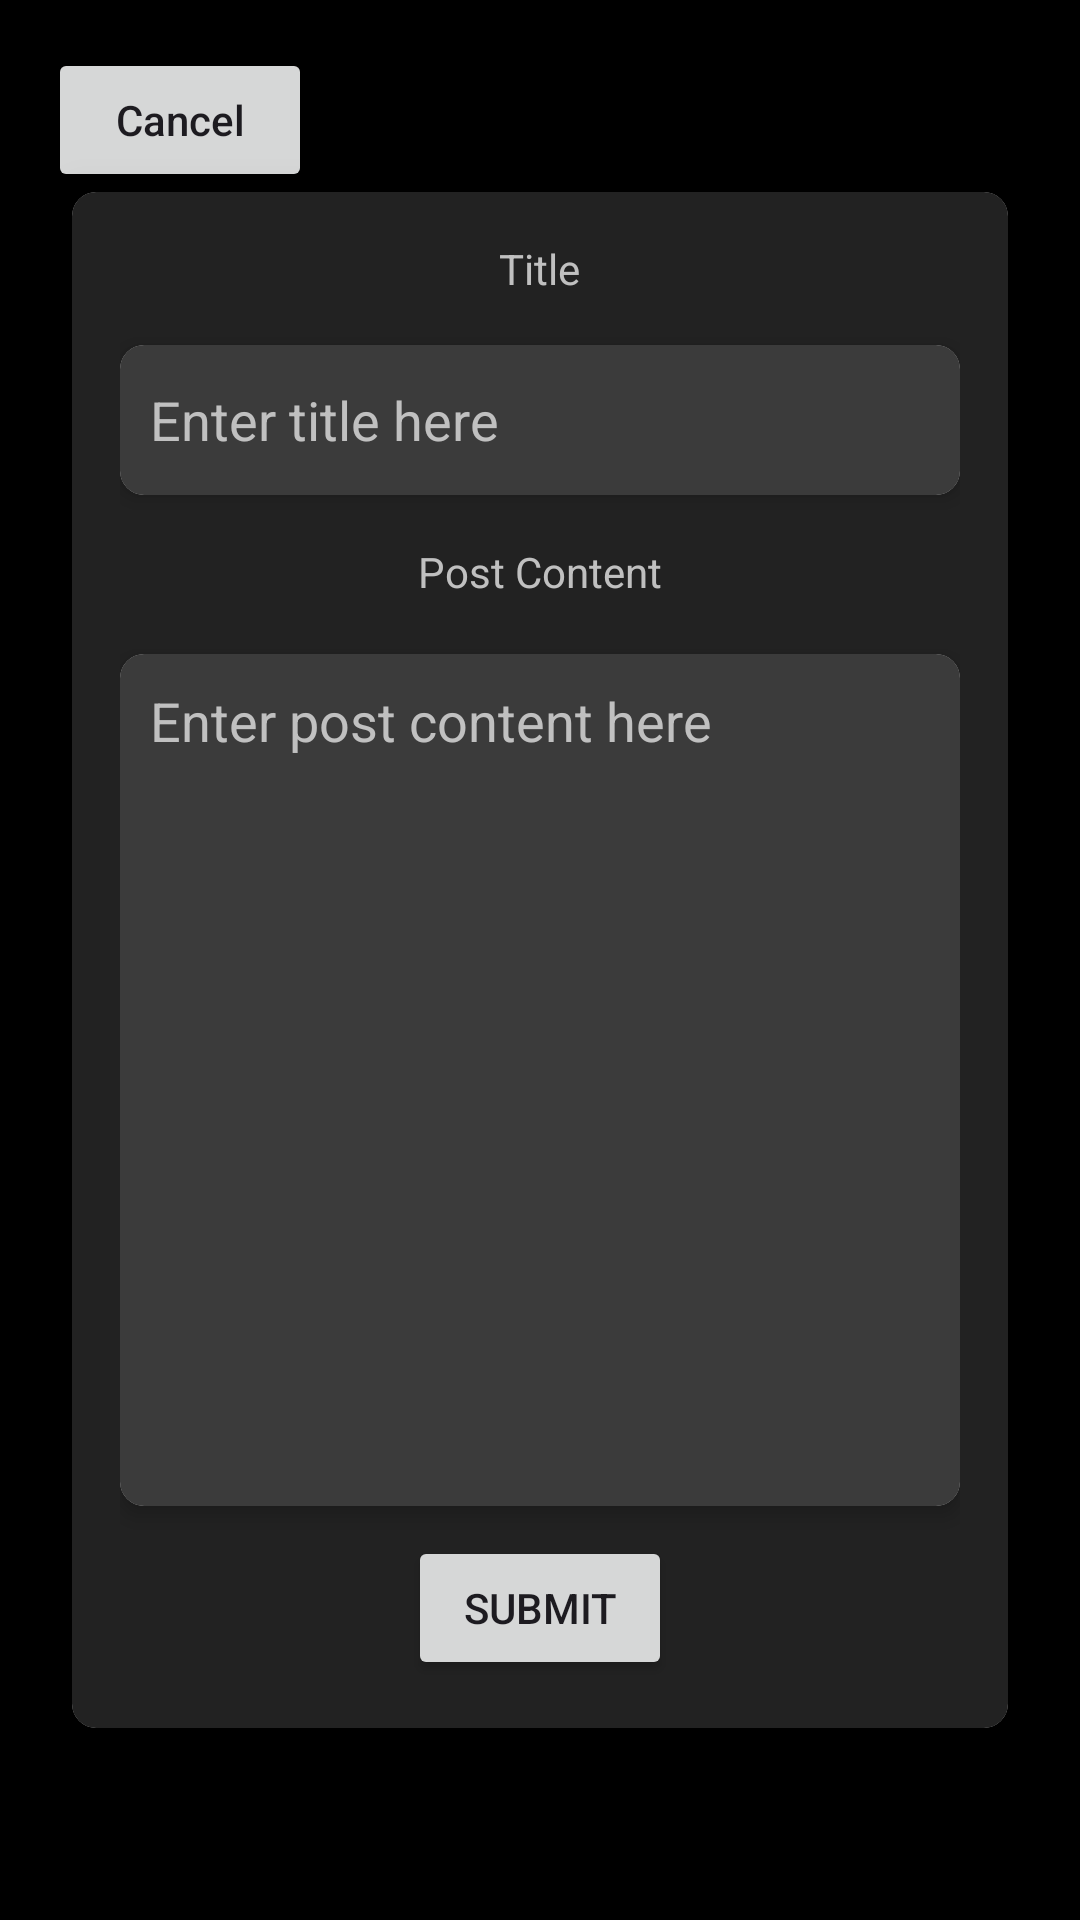

This screen was rendered from an Android layout file. Write that file and the resources it references.
<!-- AndroidManifest.xml: application theme Theme.ConfessionsApp -->
<!-- res/layout/add_post_activity.xml -->
<?xml version="1.0" encoding="utf-8"?>
<androidx.constraintlayout.widget.ConstraintLayout
    xmlns:android="http://schemas.android.com/apk/res/android"
    xmlns:app="http://schemas.android.com/apk/res-auto"
    xmlns:tools="http://schemas.android.com/tools"
    android:layout_width="match_parent"
    android:layout_height="match_parent"
    android:background="@color/black"
    tools:context=".AddPostActivity"
    android:id="@+id/rootLayout">

    <androidx.constraintlayout.widget.Guideline
        android:id="@+id/guideline"
        android:layout_width="wrap_content"
        android:layout_height="wrap_content"
        android:orientation="horizontal"
        app:layout_constraintGuide_percent="0.5" />

    <View
        android:id="@+id/view"
        android:layout_width="match_parent"
        android:layout_height="0dp"
        android:background="@color/black"
        app:layout_constraintBottom_toTopOf="@id/guideline"
        app:layout_constraintEnd_toEndOf="parent"
        app:layout_constraintStart_toStartOf="parent"
        app:layout_constraintTop_toTopOf="parent" />
    <Button
        android:id="@+id/cancelBtn"
        android:layout_width="wrap_content"
        android:layout_height="wrap_content"
        android:layout_marginStart="16dp"
        android:layout_marginTop="16dp"
        android:text="Cancel"
        android:textAllCaps="false"
        app:layout_constraintStart_toStartOf="parent"
        app:layout_constraintTop_toTopOf="parent" />

    <androidx.cardview.widget.CardView
        android:id="@+id/cardView"
        android:layout_width="match_parent"
        android:layout_height="0dp"
        android:layout_marginStart="24dp"
        android:layout_marginEnd="24dp"
        app:layout_constraintBottom_toBottomOf="@id/view"
        app:layout_constraintEnd_toEndOf="parent"
        app:layout_constraintHorizontal_bias="0.5"
        app:layout_constraintStart_toStartOf="parent"
        app:layout_constraintTop_toBottomOf="@id/view"
        app:cardCornerRadius="8dp"
        app:cardElevation="8dp"
        app:layout_constraintHeight_percent="0.8">

        <RelativeLayout
            android:layout_width="match_parent"
            android:layout_height="match_parent"
            android:background="@color/backgroundDarkerColorForConfessions"
            android:gravity="center"
            android:padding="16dp">

            <androidx.cardview.widget.CardView
                android:id="@+id/cardTitleText"
                android:layout_width="match_parent"
                android:layout_height="wrap_content"
                android:layout_below="@id/titleText"
                android:layout_marginBottom="16dp"
                android:background="@color/greyish"
                app:cardCornerRadius="8dp"
                app:cardElevation="4dp">

                <EditText
                    android:id="@+id/titleEdit"
                    style="@style/WhiteText"
                    android:textColorHint="@color/greyish"
                    android:layout_width="match_parent"
                    android:layout_height="50dp"
                    android:hint="Enter title here"
                    android:padding="10dp"
                    android:textColor="@color/greyish"
                    android:background="@color/backgroundDarkColorForConfessions"/>
            </androidx.cardview.widget.CardView>

            <TextView
                android:id="@+id/titleText"
                style="@style/GreyishText"
                android:textColorHint="@color/greyish"
                android:layout_width="wrap_content"
                android:layout_height="wrap_content"
                android:layout_marginBottom="16dp"
                android:layout_centerHorizontal="true"
                android:text="Title" />

            <TextView
                android:id="@+id/postText"
                style="@style/GreyishText"
                android:layout_width="wrap_content"
                android:layout_height="wrap_content"
                android:layout_below="@id/cardTitleText"
                android:layout_marginBottom="8dp"
                android:layout_centerHorizontal="true"
                android:text="Post Content" />

            <androidx.cardview.widget.CardView
                android:layout_width="match_parent"
                android:layout_height="wrap_content"
                android:layout_above="@id/submitBtn"
                android:layout_below="@id/postText"
                android:layout_marginTop="10dp"
                android:layout_marginBottom="10dp"
                android:background="@color/greyish"
                app:cardCornerRadius="8dp"
                app:cardElevation="4dp">

                <EditText
                    android:id="@+id/postEdit"
                    style="@style/WhiteText"
                    android:textColorHint="@color/greyish"
                    android:layout_width="match_parent"
                    android:layout_height="match_parent"
                    android:hint="Enter post content here"
                    android:gravity="top"
                    android:padding="10dp"
                    android:textColor="@color/greyish"
                    android:background="@color/backgroundDarkColorForConfessions"/>

            </androidx.cardview.widget.CardView>

            <Button
                android:id="@+id/submitBtn"
                android:layout_width="wrap_content"
                android:layout_height="wrap_content"
                android:layout_alignParentBottom="true"
                android:layout_centerHorizontal="true"
                android:text="Submit" />


        </RelativeLayout>

    </androidx.cardview.widget.CardView>

    <ImageView
        android:id="@+id/imageView"
        android:layout_width="0dp"
        android:layout_height="600dp"
        android:layout_marginStart="16dp"
        android:layout_marginEnd="16dp"
        android:layout_marginTop="16dp"
        android:layout_marginBottom="16dp"
        android:contentDescription="Image as background for cooler effect"
        android:src="@drawable/codingbehind"
        app:layout_constraintStart_toStartOf="@id/cardView"
        app:layout_constraintEnd_toEndOf="@id/cardView"
        app:layout_constraintTop_toTopOf="@+id/guideline"
        app:layout_constraintHeight_percent="0.5" />

</androidx.constraintlayout.widget.ConstraintLayout>
<!-- resources referenced by this layout -->
<resources>
  <color name="backgroundDarkColorForConfessions">#3B3B3B</color>
  <color name="backgroundDarkerColorForConfessions">#222222</color>
  <color name="black">#FF000000</color>
  <color name="greyish">#C0C0C0</color>
  <style name="GreyishText">
          <item name="android:textColor">@color/greyish</item>
      </style>
  <style name="WhiteText">
          <item name="android:textColor">@color/white</item>
      </style>
  <style name="Theme.ConfessionsApp" parent="Base.Theme.ConfessionsApp" />
  <color name="white">#FFFFFFFF</color>
  <style name="Base.Theme.ConfessionsApp" parent="Theme.Material3.DayNight.NoActionBar">
          
          
      </style>
</resources>
